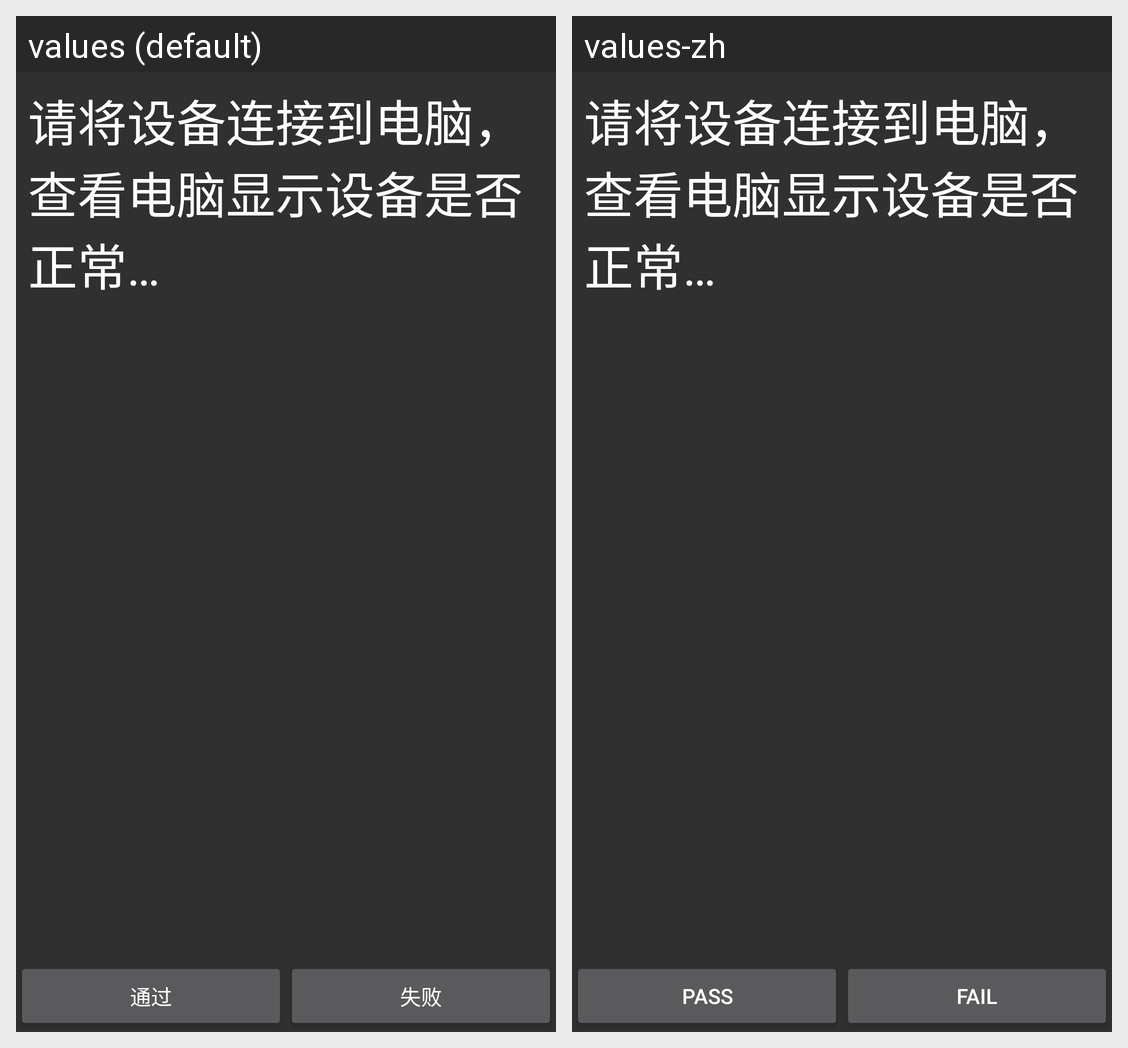

Locale-by-locale string values for the Android screen shown in this grid:
Android screen res/layout/activity_usb_test.xml rendered under 2 locales, left to right: values (default), values-zh. Device: Nexus 5 (rendered at 1080×1920; each locale shown at half size, 540×960, under a caption strip naming it); theme AppTheme.
Strings drawn on this screen, with the default value and each locale's value (text and hints the layout hard-codes, and strings that could not be matched under every locale, appear in the picture but are not listed):

usb_test_start_msg
  values: 请将设备连接到电脑，查看电脑显示设备是否正常…
  values-zh: 请将设备连接到电脑，查看电脑显示设备是否正常…  [not translated; the default value is used]

pass
  values: 通过
  values-zh: Pass

fail
  values: 失败
  values-zh: Fail
